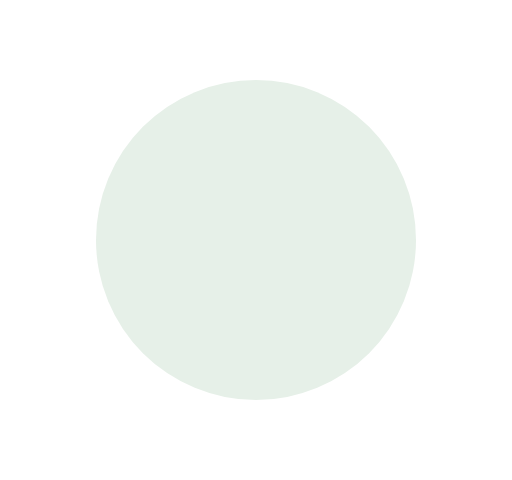
t = 0.00 s
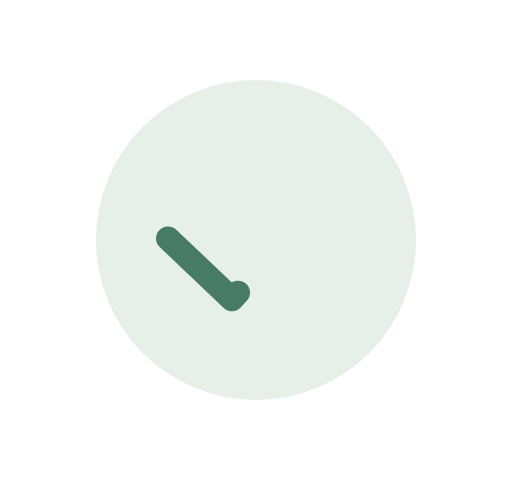
t = 0.14 s
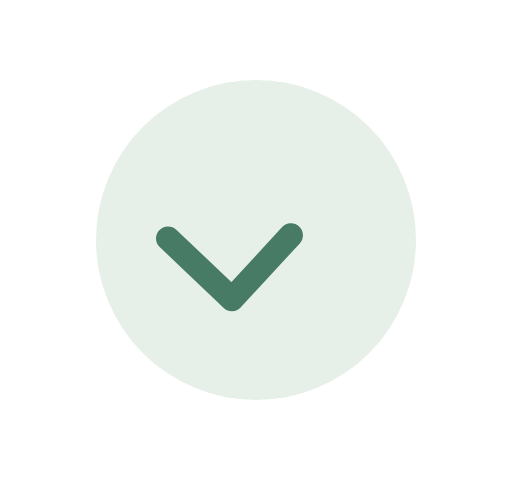
t = 0.28 s
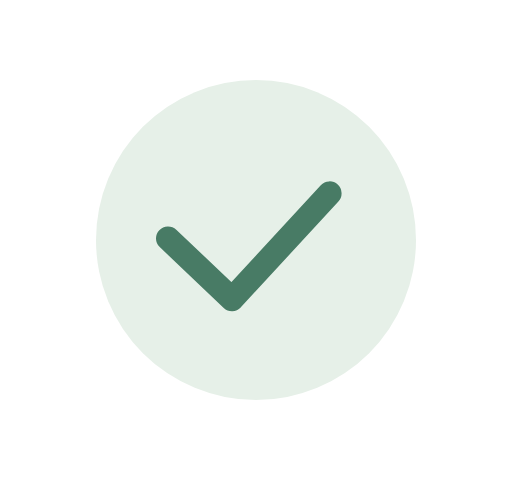
t = 0.41 s
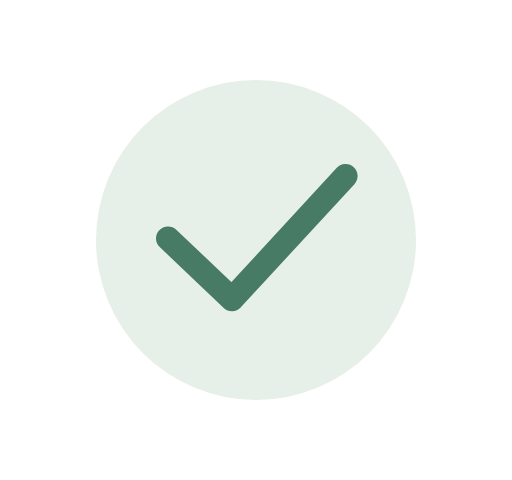
t = 0.55 s

The animated SVG that drew these frames (rendered in a browser with its animation timeline set to each time). Animation: 1 CSS @keyframes rule; one cycle of 0.55 s.

<svg xmlns="http://www.w3.org/2000/svg" viewBox="0 0 320 300" width="320" height="300" role="img" aria-label="validation"><style>.od-check{stroke-dasharray:160;stroke-dashoffset:0;animation:odCheck .55s ease-out 1}@keyframes odCheck{from{stroke-dashoffset:160}to{stroke-dashoffset:0}}@media(prefers-reduced-motion:reduce){.od-float,.od-pulse,.od-spin,.od-check,.od-dot,.od-shine{animation:none!important;opacity:1!important;stroke-dashoffset:0!important}}</style><g transform="" class=""><circle cx="160" cy="150" r="100" fill="#E6F0E8" /><path d="M105 149 L145 187 L216 110" fill="none" stroke="#487B65" stroke-width="15" stroke-linecap="round" stroke-linejoin="round" class="od-check"/></g></svg>
